Run: headless pygame with SDL's dummy video driver; simulated clock (each Clock.tick advances the game by its frame time, no real sleeping); random seed 0; keys injected as events and as key.get_pressed() state; no mouse input.
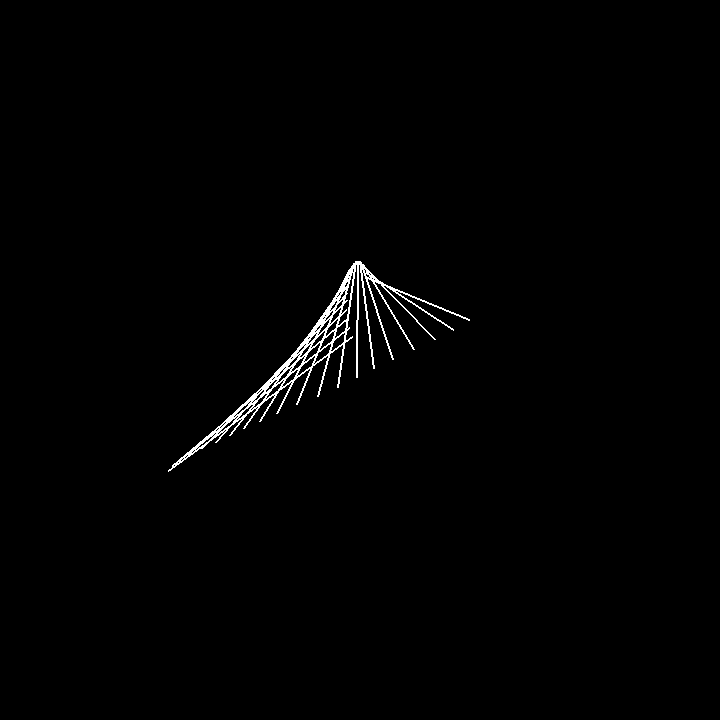
Frame 1 of 4 · flips 1–60 · no input
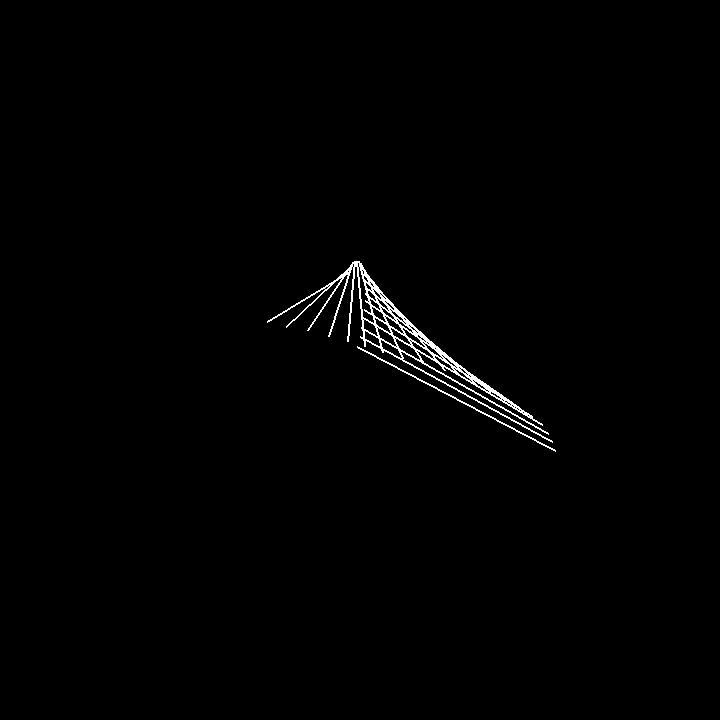
Frame 2 of 4 · flips 61–180 · tapped SPACE, RETURN · held RIGHT (→), D
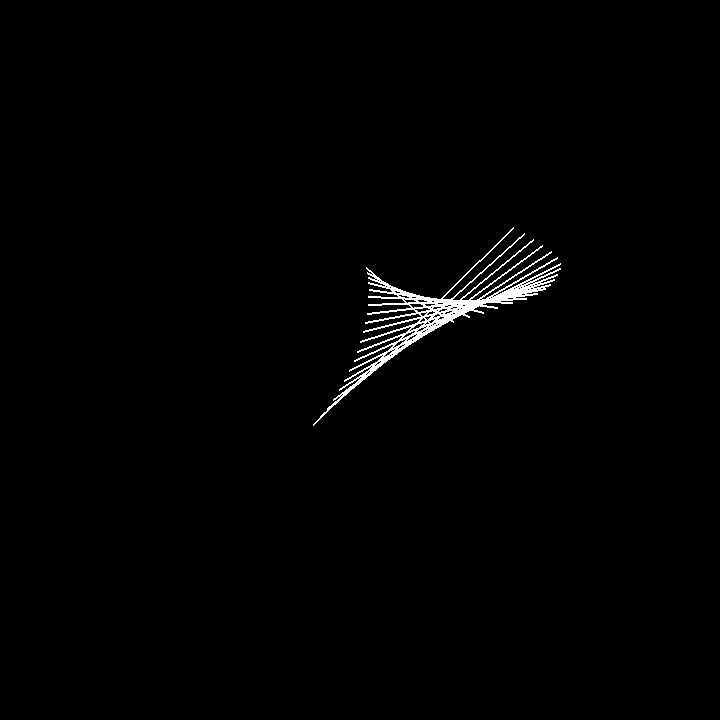
Frame 3 of 4 · flips 181–300 · held DOWN (↓), S
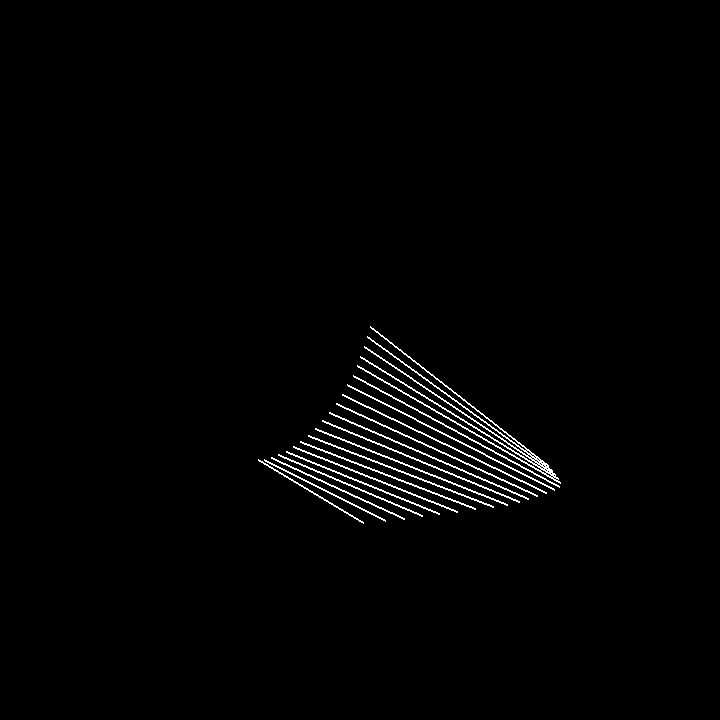
Frame 4 of 4 · flips 301–420 · held LEFT (←), A, UP (↑), W

The pygame program that drew these frames:

#Refecrence - https://www.youtube.com/watch?v=LaarVR1AOvs
import pygame
import math

win_width, win_height = 720, 720
out = False

#Colors
white = (255,255,255)
black = (0,0,0)
gray = (150, 150, 150)
Dark_red = (150, 0, 0)

pygame.init()
background = pygame.display.set_mode((win_width, win_height))
clock = pygame.time.Clock()

t = 0

def translate(x,y):
    return x+(win_width//2), y+(win_height//2)

def x_pt1(t):
    result = math.sin(t/10) * 100 + math.sin(t/15) * 120 + math.sin(t/25) * 5
    return int(result) 

def y_pt1(t): #sin(freq)*amplitude
    result = math.cos(t/10) * 100
    return int(result)

def x_pt2(t):
    result = math.sin(t/10) * 200 + math.sin(t) * 2
    return int(result) 

def y_pt2(t): 
    result = math.cos(t/20) * 200 + math.cos(t/12) * 30 + math.cos(t/8) * 22
    return int(result)

def redraw():
    global t
    background.fill(black)
    for i in range(20):#number of trails
        x1,y1 = translate(x_pt1(t+i), y_pt1(t+i))
        x2,y2 = translate(x_pt2(t+i), y_pt2(t+i))
        pygame.draw.line(background, white , (x1,y1),(x2, y2), 2)
    t += 1.5
    
    pygame.display.update()

#Main Loop

while not out:
    clock.tick(120)             
 
    for event in pygame.event.get():                     
        if event.type == pygame.QUIT:                    
            out = True                                   
 
    redraw()
 
pygame.quit()
